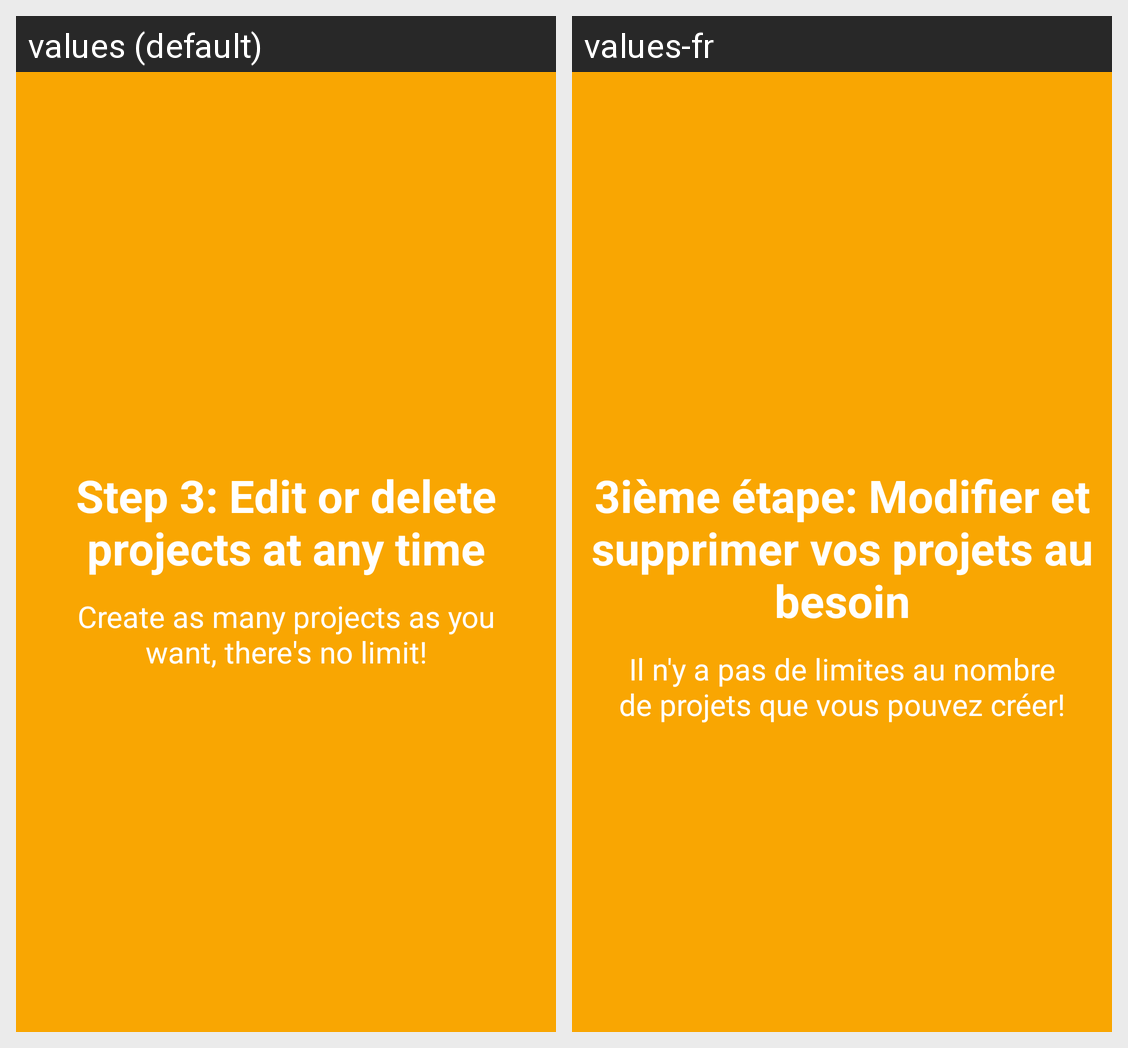

This grid shows one Android layout under two languages. Give, for every string resource on the screen, its name, the default text and each shown locale's text.
Android screen res/layout/onboarding4.xml rendered under 2 locales, left to right: values (default), values-fr. Device: Nexus 5 (rendered at 1080×1920; each locale shown at half size, 540×960, under a caption strip naming it); theme AppTheme.
Strings drawn on this screen, with the default value and each locale's value (text and hints the layout hard-codes, and strings that could not be matched under every locale, appear in the picture but are not listed):

slide4Description
  values: Create as many projects as you want, there's no limit!
  values-fr: Il n'y a pas de limites au nombre de projets que vous pouvez créer!

slide4Title
  values: Step 3: Edit or delete projects at any time
  values-fr: 3ième étape: Modifier et supprimer vos projets au besoin
